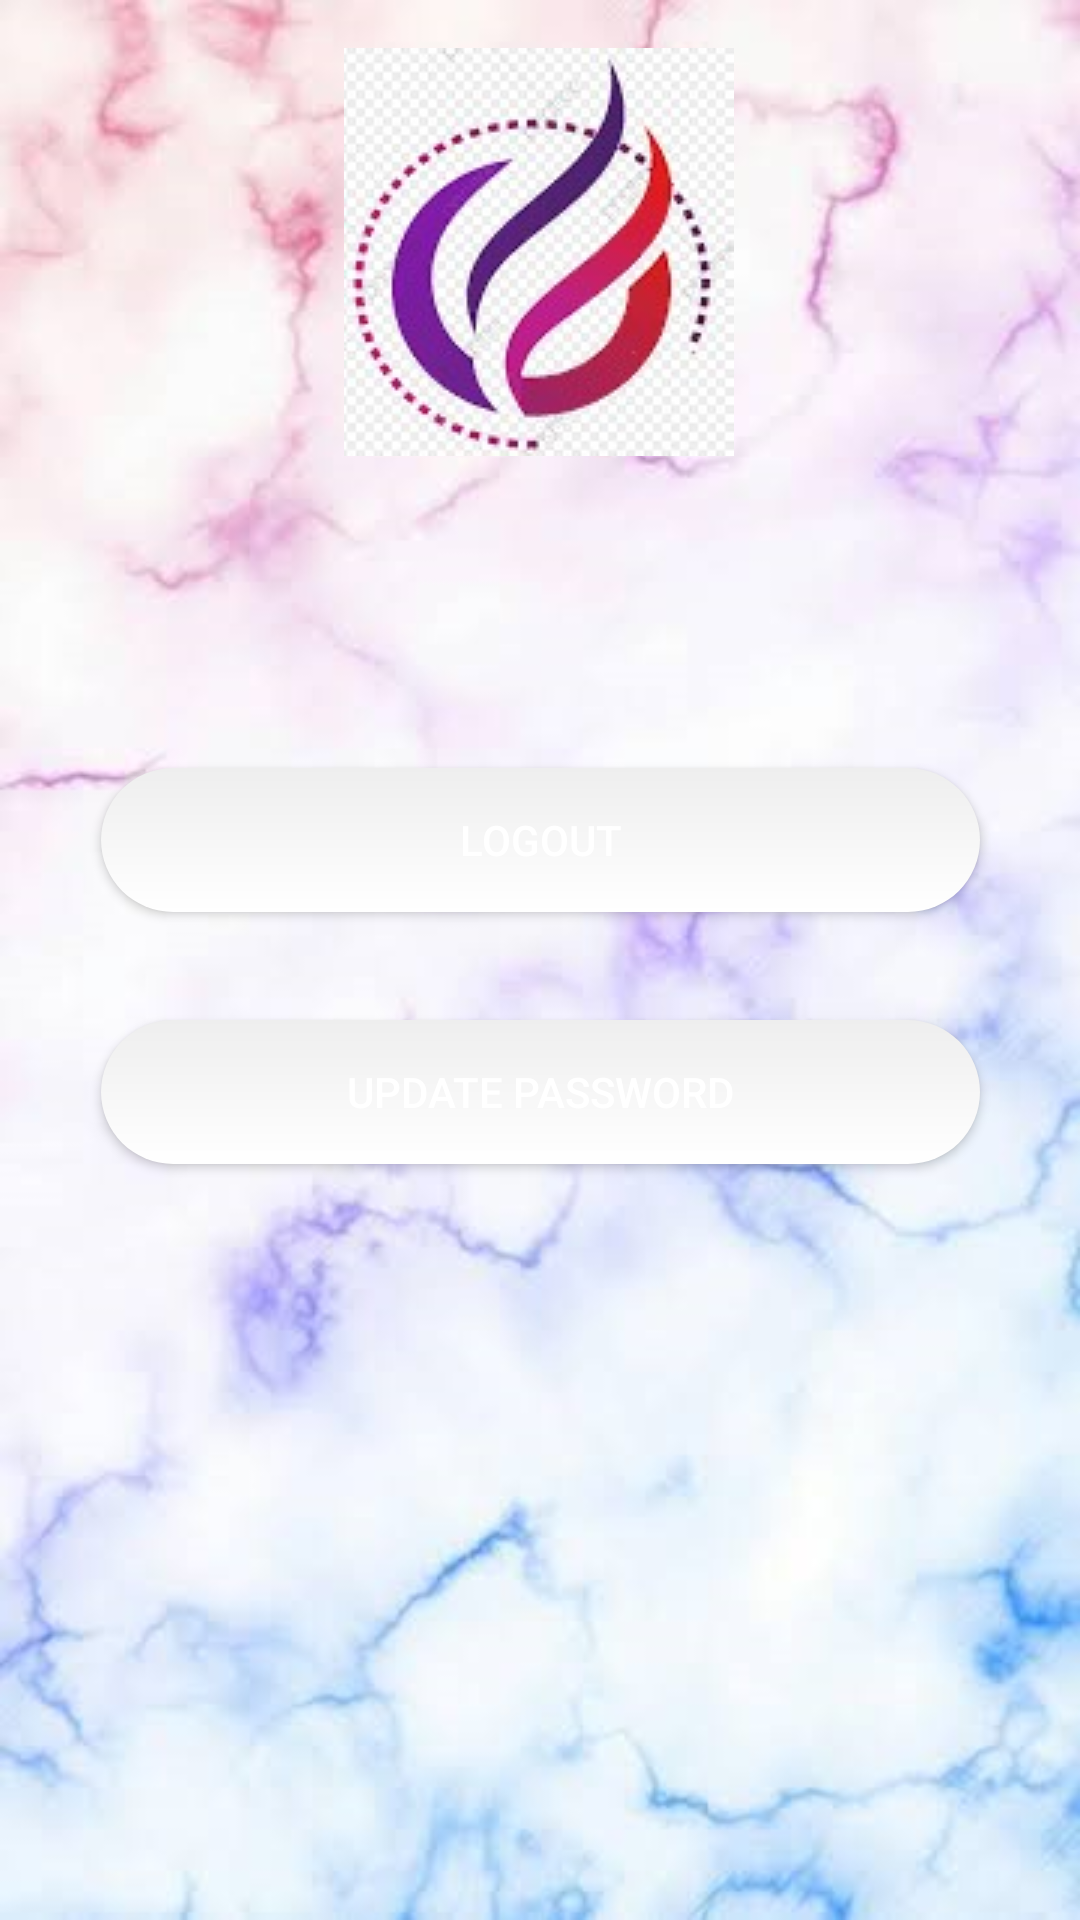

This screen was rendered from an Android layout file. Write that file and the resources it references.
<!-- AndroidManifest.xml: application theme Theme.MyAssignment -->
<!-- res/layout/activity_main.xml -->
<?xml version="1.0" encoding="utf-8"?>
<androidx.constraintlayout.widget.ConstraintLayout xmlns:android="http://schemas.android.com/apk/res/android"
    xmlns:app="http://schemas.android.com/apk/res-auto"
    xmlns:tools="http://schemas.android.com/tools"
    android:layout_width="match_parent"
    android:layout_height="match_parent"
    android:background="@drawable/home"
    tools:context=".MainActivity">


    <Button
        android:id="@+id/password_update"
        android:layout_width="293dp"
        android:layout_height="wrap_content"
        android:layout_marginBottom="252dp"
        android:background="@drawable/round_view"
        android:text="UPDATE PASSWORD"
        android:textColor="@color/white"
        app:layout_constraintBottom_toBottomOf="parent"
        app:layout_constraintEnd_toEndOf="parent"
        app:layout_constraintStart_toStartOf="parent" />

    <Button
        android:id="@+id/sign_out"
        android:layout_width="293dp"
        android:layout_height="wrap_content"
        android:layout_marginTop="68dp"
        android:background="@drawable/round_view"
        android:text="LOGOUT"
        android:textColor="@color/white"
        app:layout_constraintBottom_toTopOf="@+id/password_update"
        app:layout_constraintEnd_toEndOf="@+id/password_update"
        app:layout_constraintHorizontal_bias="0.0"
        app:layout_constraintStart_toStartOf="@+id/password_update"
        app:layout_constraintTop_toBottomOf="@+id/imageButton" />

    <ImageButton
        android:id="@+id/imageButton"
        android:layout_width="wrap_content"
        android:layout_height="wrap_content"
        android:layout_marginTop="16dp"
        android:background="@drawable/round_view"
        app:layout_constraintEnd_toEndOf="parent"
        app:layout_constraintHorizontal_bias="0.498"
        app:layout_constraintStart_toStartOf="parent"
        app:layout_constraintTop_toTopOf="parent"
        app:srcCompat="@drawable/logo_ed" />

</androidx.constraintlayout.widget.ConstraintLayout>
<!-- resources referenced by this layout -->
<resources>
  <color name="white">#FFFFFFFF</color>
  <!-- drawable home: png bitmap (drawable, 219419 bytes) -->
  <!-- drawable logo_ed: jpg bitmap (drawable, 34725 bytes) -->
  <!-- drawable round_view (drawable) -->
  <?xml version="1.0" encoding="utf-8"?>
  <shape xmlns:android="http://schemas.android.com/apk/res/android">
  
      android:shape = "rectangle"/>
      <solid
          android:color="@color/white"/>
      <corners
          android:radius="50dp"/>
      <gradient
          android:angle="270"
          android:startColor="@color/grey"
          android:endColor="@color/white"
          android:type="linear"/>
  
  </shape>
  <style name="Theme.MyAssignment" parent="Theme.MaterialComponents.DayNight.NoActionBar">
          
          <item name="colorPrimary">@color/hursh</item>
          <item name="colorPrimaryVariant">@color/hursh</item>
          <item name="colorOnPrimary">@color/white</item>
          
          <item name="colorSecondary">@color/teal_200</item>
          <item name="colorSecondaryVariant">@color/teal_700</item>
          <item name="colorOnSecondary">@color/black</item>
          
          <item name="android:statusBarColor" tools:targetApi="l">?attr/colorPrimaryVariant</item>
          
      </style>
  <color name="grey">#EEEEEE</color>
  <color name="hursh">#451e3e</color>
  <color name="teal_200">#FF03DAC5</color>
  <color name="teal_700">#FF018786</color>
  <color name="black">#FF000000</color>
</resources>
